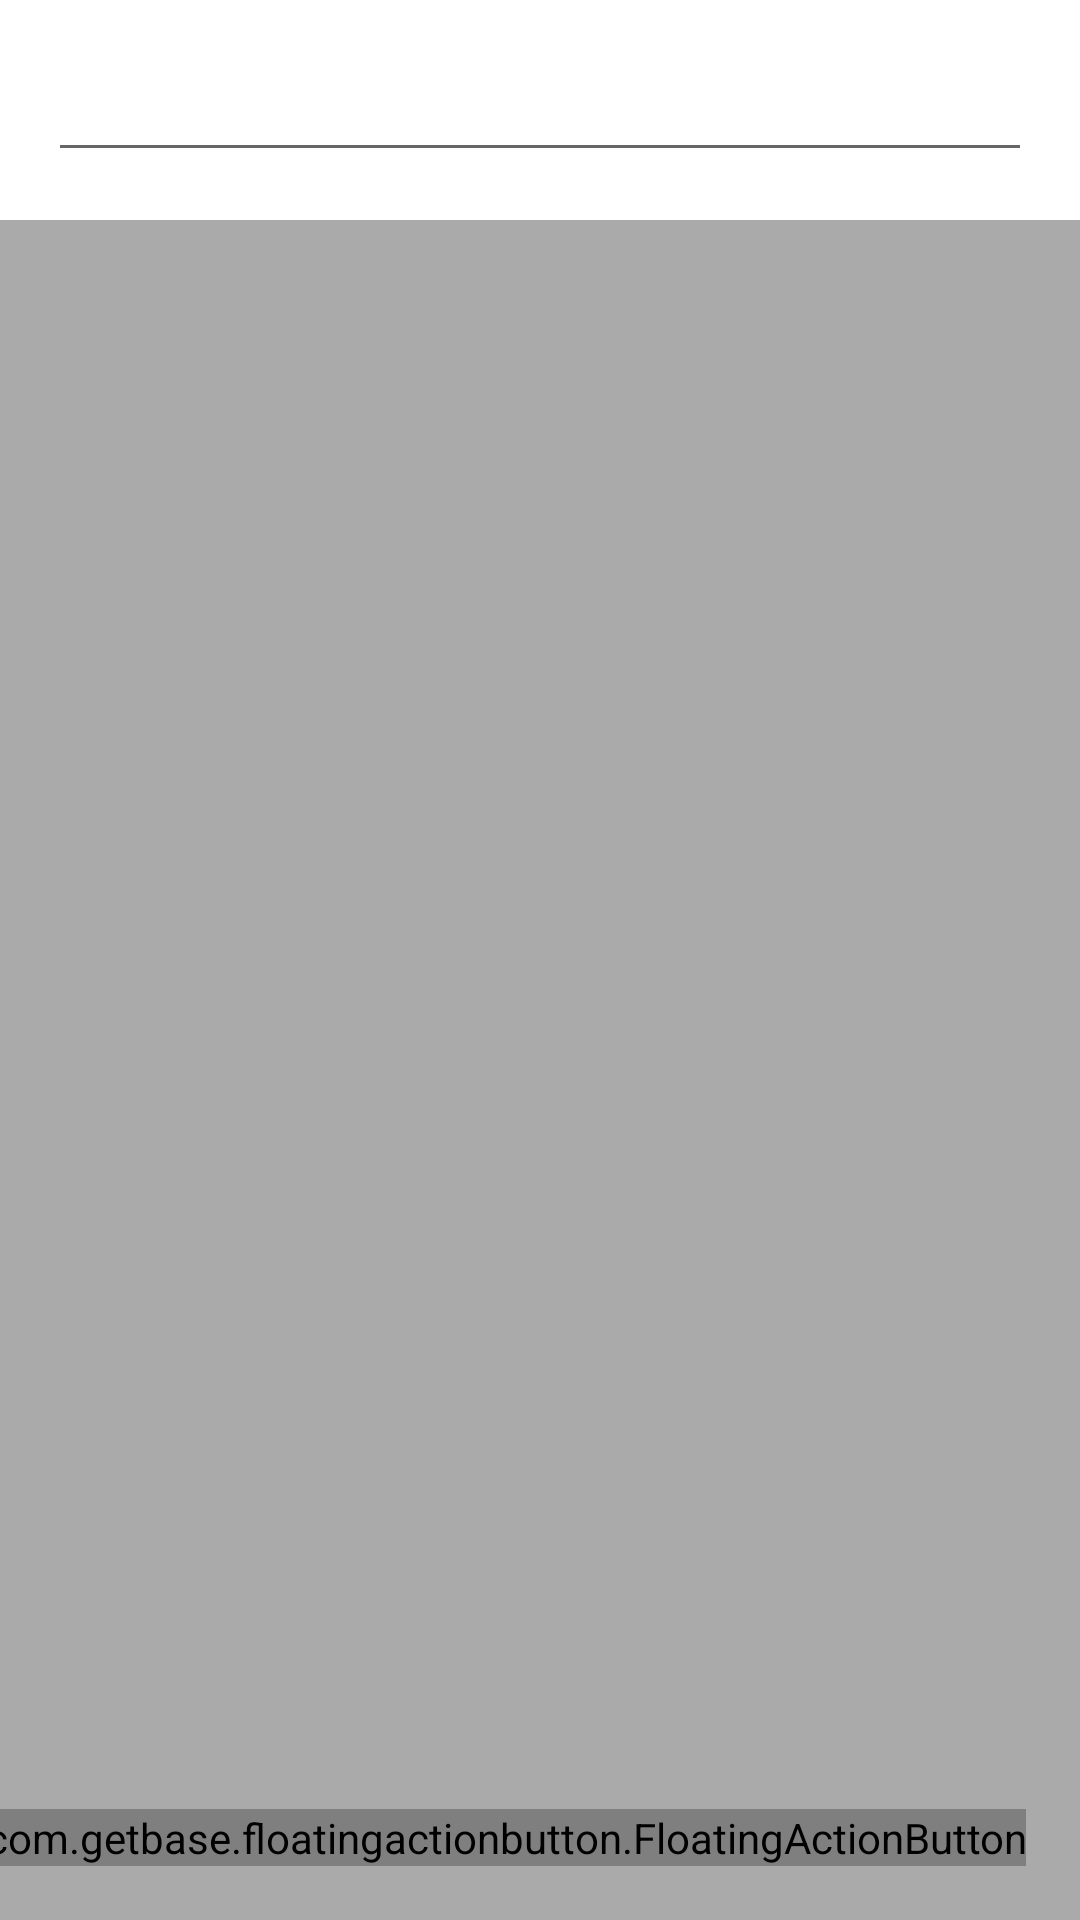

Layout XML and referenced resources for this Android screen:
<!-- AndroidManifest.xml: application theme Theme.FillACar -->
<!-- res/layout/activity_driver.xml -->
<?xml version="1.0" encoding="utf-8"?>
<androidx.constraintlayout.widget.ConstraintLayout xmlns:android="http://schemas.android.com/apk/res/android"
    xmlns:app="http://schemas.android.com/apk/res-auto"
    xmlns:tools="http://schemas.android.com/tools"
    android:layout_width="match_parent"
    android:layout_height="match_parent"
    android:orientation="vertical"
    tools:context=".DriverActivity">
    <LinearLayout
        android:layout_width="match_parent"
        android:layout_height="match_parent"
        android:orientation="vertical">
        <EditText
            android:id="@+id/edittext"
            android:layout_width="match_parent"
            android:layout_height="wrap_content"
            android:layout_margin="16dp"
            />

        <androidx.recyclerview.widget.RecyclerView
            android:id="@+id/recyclerView"
            android:layout_width="match_parent"
            android:layout_height="match_parent"
            android:padding="4dp"
            android:scrollbars="vertical"
            android:background="@android:color/darker_gray"


            /></LinearLayout>

    <com.getbase.floatingactionbutton.FloatingActionButton
        android:layout_width="wrap_content"
        android:layout_height="wrap_content"
        android:layout_margin="18dp"
        android:onClick="chooseLocation"
        app:fab_expandDirection="up"
        app:fab_icon="@drawable/ic_plus"
        app:fab_labelsPosition="left"
        app:layout_constraintBottom_toBottomOf="parent"
        app:layout_constraintEnd_toEndOf="parent">

    </com.getbase.floatingactionbutton.FloatingActionButton>


</androidx.constraintlayout.widget.ConstraintLayout>
<!-- resources referenced by this layout -->
<resources>
  <style name="Theme.FillACar" parent="Theme.MaterialComponents.DayNight.DarkActionBar">
          
          <item name="colorPrimary">@color/purple_500</item>
          <item name="colorPrimaryVariant">@color/purple_700</item>
          <item name="colorOnPrimary">@color/white</item>
          
          <item name="colorSecondary">@color/teal_200</item>
          <item name="colorSecondaryVariant">@color/teal_700</item>
          <item name="colorOnSecondary">@color/black</item>
          
          <item name="android:statusBarColor" tools:targetApi="l">?attr/colorPrimaryVariant</item>
          
      </style>
  <!-- not gathered from this repository: default colours our renderer supplied (Android Studio template values) -->
  <color name="purple_500">#FF6200EE</color>
  <color name="purple_700">#FF3700B3</color>
  <color name="teal_200">#FF03DAC5</color>
  <color name="teal_700">#FF018786</color>
  <color name="black">#FF000000</color>
  <color name="white">#FFFFFFFF</color>
</resources>
